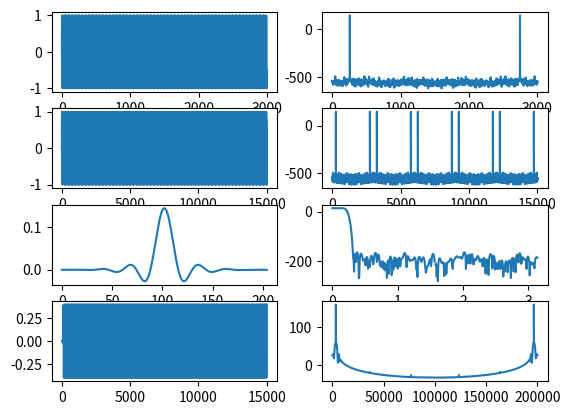

Recreate this plot in Python.
#!/usr/bin/env python
import numpy as np
import matplotlib.pyplot as plt
from scipy.fft import fft
from scipy import signal

fs = 40000
freq = 3400
L = 5
x = np.arange(3000)
Q = 16
N = 205

def quantize(val, bits):
    return int(val * (2**bits))/2**bits

incoming_sig = np.sin(2 * np.pi * freq * x/fs)
print(incoming_sig)
plt.subplot(4,2,1)
plt.plot(incoming_sig)
plt.subplot(4,2,2)
plt.plot(20*np.log(fft(incoming_sig)))

sig_upsampled = np.zeros(len(x) * L)
sig_upsampled[::L] = incoming_sig
plt.subplot(4,2,3)
plt.plot(sig_upsampled)
plt.subplot(4,2,4)
plt.plot(20*np.log(fft(sig_upsampled)))

fir = signal.remez(N, [0, 4400, 10000, fs*L/2], [2,0], fs=fs*L)
fir = np.array([quantize(x, Q) for x in fir])

max_acc = np.sum(np.abs(fir))*0x7FFF*0x7FFF
print("Max acc value : ", max_acc)
print("offset", np.log2(2**42 / max_acc))

plt.subplot(4,2,5)
plt.plot(fir)

plt.subplot(4,2,6)
w,h = signal.freqz(fir)
plt.plot(w, 20*np.log(h))

interpol = signal.lfilter(fir, 1, sig_upsampled)
plt.subplot(4,2,7)
plt.plot(interpol)

plt.subplot(4,2,8)
plt.plot(np.arange(3000*L) / 3000 * fs,20*np.log(fft(interpol)))

print('\nC array:')
print(f"const int16_t coeffs_5_40k[{N:d}]={{")
print('\t', end='')
for i in enumerate(fir):
    r = int(i[1] * 2**Q)
    if r < 0:
        r += 2**Q
    print(f"0x{r:04X}", end=', ')
    if (i[0] + 1) % L == 0:
        print('')
        if (i[0] + 1) < N:
            print('\t', end='')
print('};')

# HDL concept check
#print(interpol)
hdl_impl = np.zeros(len(x) * L)
for i in range(L):
    i_filt = fir[i::L]
    hdl_impl[i::L] = signal.lfilter(i_filt, 1, incoming_sig)

for k in range(len(x) * L):
    ref = quantize(interpol[k], Q)
    hdl = quantize(hdl_impl[k], Q)
    #print(k, ref, hdl, ref == hdl)
    if (ref != hdl):
        print("Check failed")
        break



plt.show()
